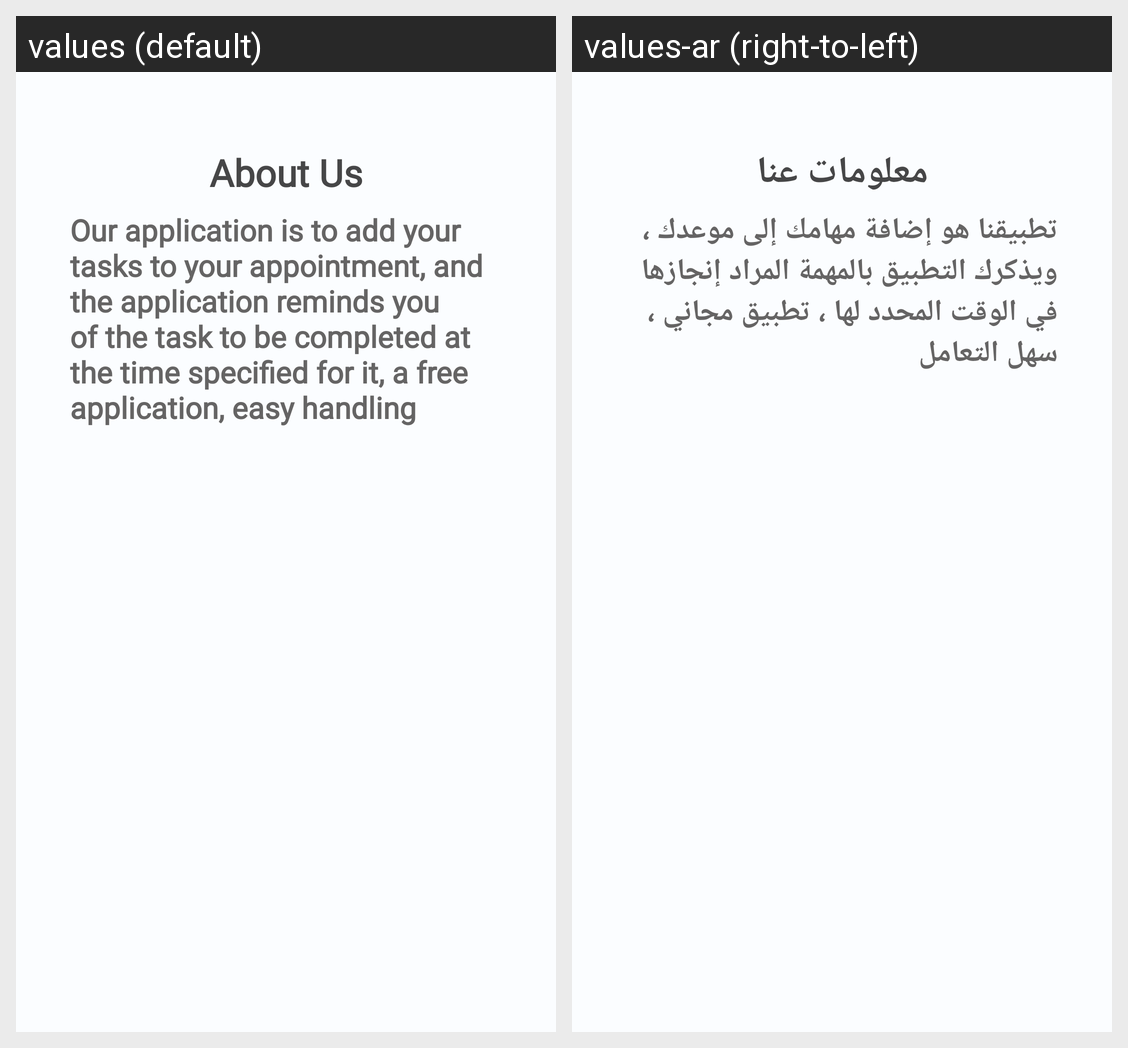

Translations of the strings shown on this Android screen, per locale in the grid:
Android screen res/layout/activity_about__us.xml rendered under 2 locales, left to right: values (default), values-ar (right-to-left). Device: Nexus 5 (rendered at 1080×1920; each locale shown at half size, 540×960, under a caption strip naming it); theme Theme.Final_projects.
Strings drawn on this screen, with the default value and each locale's value (text and hints the layout hard-codes, and strings that could not be matched under every locale, appear in the picture but are not listed):

about_us
  values: About Us
  values-ar: معلومات عنا

discription_Us
  values: Our application is to add your tasks to your appointment, and the application reminds you of the task to be completed at the time specified for it, a free application, easy handling
  values-ar: تطبيقنا هو إضافة مهامك إلى موعدك ، ويذكرك التطبيق بالمهمة المراد إنجازها في الوقت المحدد لها ، تطبيق مجاني ، سهل التعامل
